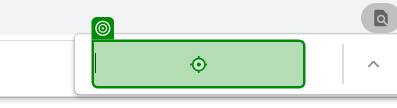
Task: Robotic Enterprise Framework
Workflow: Process

Step 1: type [buyer_mobile] into 'Find'

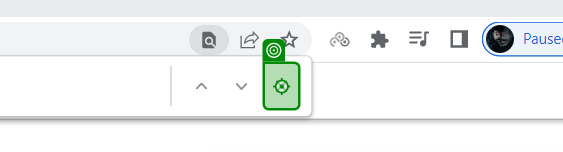
Step 2: click on 'Close find bar'

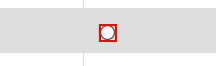
Step 3: click on the text box in window 'https://botsdna.com/vitrualplots/' (chrome.exe)

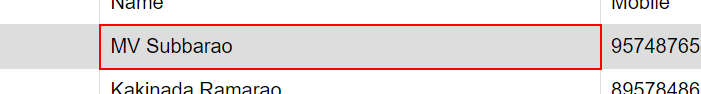
Step 4: get-text from the table cell

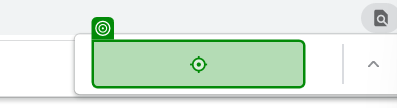
Step 5: type [seller_mobile] into 'Find'

Step 6: click on 'Close find bar' (same screen as step 2)

Step 7: click on the text box 'seller' in window 'https://botsdna.com/vitrualplots/' (chrome.exe) (same screen as step 3)

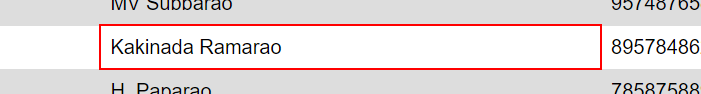
Step 8: get-text from the table cell

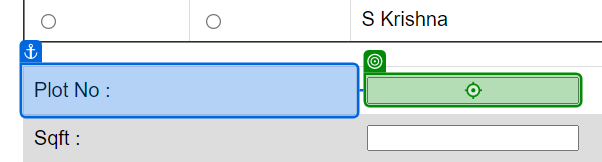
Step 9: type "[in_TransactionItem.SpecificContent("Plot No").ToString]" into 'Plot No'

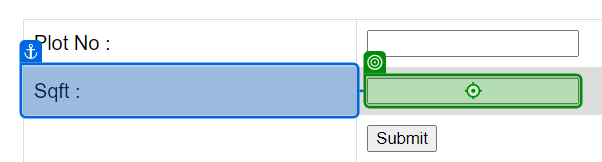
Step 10: type "[in_TransactionItem.SpecificContent("Sqft").ToString]" into 'Sqft'

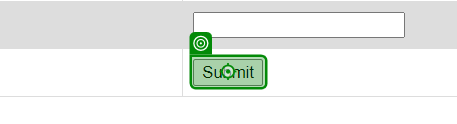
Step 11: click on 'Submit'

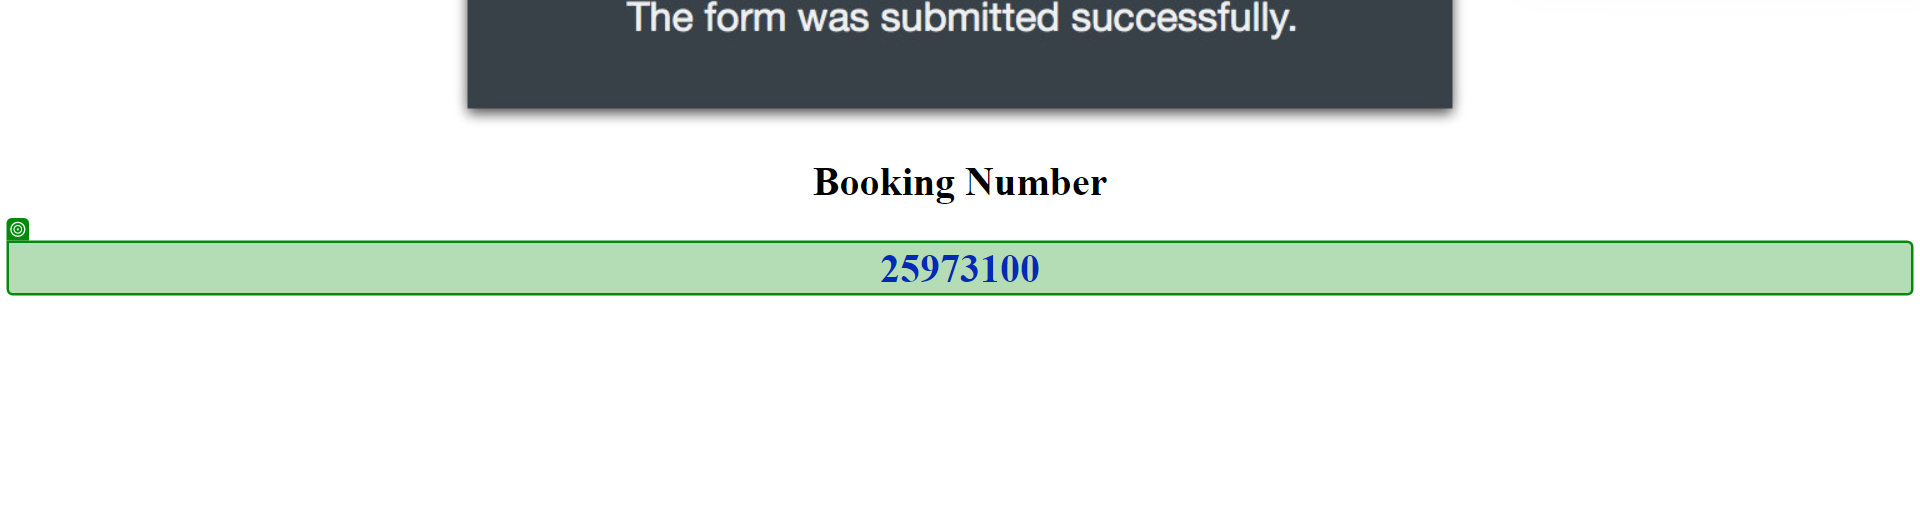
Step 12: get-text from '[number redacted]'